Run: headless pygame with SDL's dummy video driver; simulated clock (each Clock.tick advances the game by its frame time, no real sleeping); random seed 0; keys injected as events and as key.get_pressed() state; mouse plan: one left click at the window centre at the start of phase 2, then a move to the lower-right quarter at the start of phase 3.
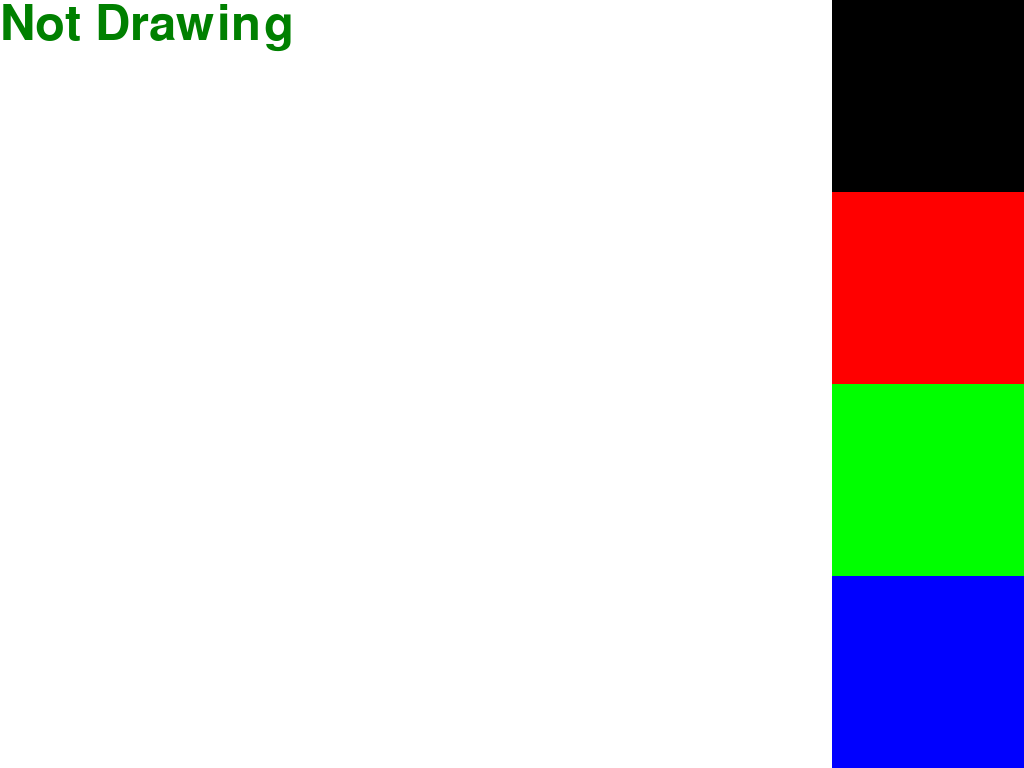
Frame 1 of 4 · flips 1–60 · no input
Frame 2 of 4 · flips 61–180 · clicked the window centre · tapped SPACE, RETURN · held RIGHT (→), D · screen unchanged from frame 1, image omitted
Frame 3 of 4 · flips 181–300 · moved the mouse to the lower-right quarter · held DOWN (↓), S · screen unchanged from frame 2, image omitted
Frame 4 of 4 · flips 301–420 · held LEFT (←), A, UP (↑), W · screen unchanged from frame 3, image omitted

The pygame program that drew these frames:

import sys
import pygame

pygame.init()

screen = pygame.display.set_mode((0, 0), pygame.FULLSCREEN | pygame.HWSURFACE | pygame.DOUBLEBUF)
(screen_width, screen_height) = (pygame.display.Info().current_w, pygame.display.Info().current_h)

lines = []
lineColors = []

white = (255, 255, 255)
black = (0, 0, 0)
red = (255, 0, 0)
green = (0, 255, 0)
blue = (0, 0, 255)
colorList = [black, red, green, blue]
currentColor = black

drawing = False
drawingModeChanged = False

lastMovementTime = pygame.time.get_ticks()
lastMousePos = (0, 0)
minMouseMovement = 10

pygame.mouse.get_rel()

font = pygame.font.SysFont("arial", 72)
text = font.render("Not Drawing", True, (0, 128, 0))

while 1:
    for event in pygame.event.get():
        if event.type == pygame.QUIT:
            sys.exit()
        elif event.type == pygame.KEYDOWN:
            if event.key == pygame.K_ESCAPE:
                sys.exit()

    screen.fill(white)
    screen.blit(text, (0, 0, text.get_width(), text.get_height()))

    for col in colorList:
        colorRect = (screen_width - (screen_height / len(colorList)), screen_height / len(colorList) * colorList.index(col), (screen_height / len(colorList)), (screen_height / len(colorList)))
        pygame.draw.rect(screen, col, colorRect)

    if abs(pygame.mouse.get_rel()[0]) >= minMouseMovement or abs(pygame.mouse.get_rel()[1]) >= minMouseMovement:
        lastMovementTime = pygame.time.get_ticks()
        drawingModeChanged = False

    if (not drawingModeChanged) and (pygame.time.get_ticks() - lastMovementTime >= 1000):
        if pygame.mouse.get_pos()[0] > screen_width - (screen_height / len(colorList)):
            currentColor = screen.get_at(pygame.mouse.get_pos())
        else:
            drawing = not drawing
            drawingModeChanged = True
            if drawing:
                text = font.render("Drawing ({}, {}, {})".format(currentColor[0], currentColor[1], currentColor[2]), True, (0, 128, 0))
                lines.append([])
                lineColors.append(currentColor)
            else:
                text = font.render("Not drawing", True, (0, 128, 0))

    if drawing:
        lines[-1].append(pygame.mouse.get_pos())

    for points in lines:
        lineColor = lineColors[lines.index(points)]
        if len(points) >= 2:
            pygame.draw.aalines(screen, lineColor, False, points)

    pygame.display.flip()
